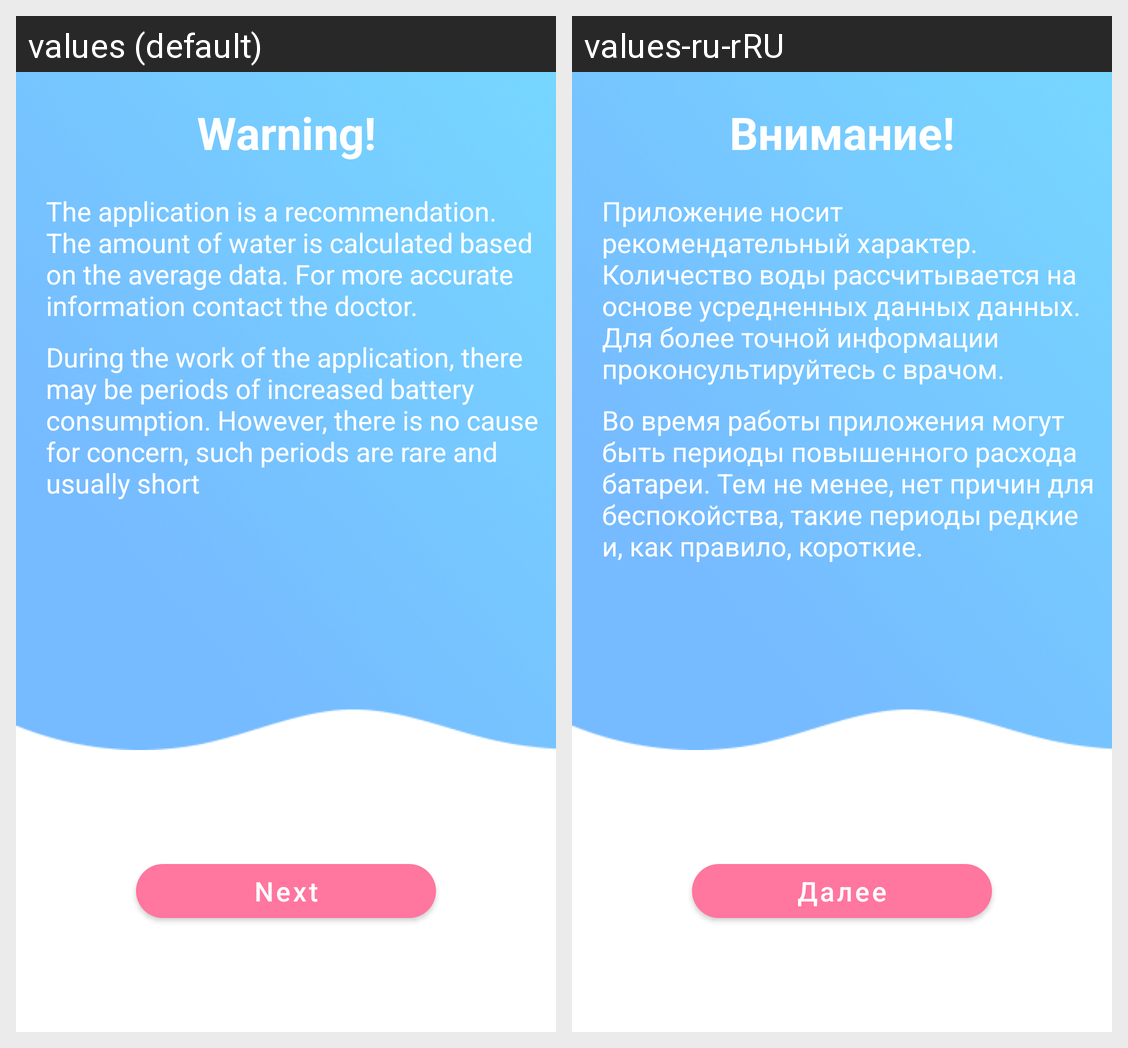

The Android screen above is rendered under two locales of the same app. Produce the string resources it draws, with the default and per-locale values.
Android screen res/layout/fragment_warning.xml rendered under 2 locales, left to right: values (default), values-ru-rRU. Device: Nexus 5 (rendered at 1080×1920; each locale shown at half size, 540×960, under a caption strip naming it); theme AppTheme.
Strings drawn on this screen, with the default value and each locale's value (text and hints the layout hard-codes, and strings that could not be matched under every locale, appear in the picture but are not listed):

warning_tittle
  values: Warning!
  values-ru-rRU: Внимание!

body_warning_one
  values: The application is a recommendation. The amount of water is calculated based on the average data. For more accurate information contact the doctor.
  values-ru-rRU: Приложение носит рекомендательный характер. Количество воды рассчитывается на основе усредненных данных данных. Для более точной информации проконсультируйтесь с врачом.

body_warning_two
  values: During the work of the application, there may be periods of increased battery consumption. However, there is no cause for concern, such periods are rare and usually short
  values-ru-rRU: Во время работы приложения могут быть периоды повышенного расхода батареи. Тем не менее, нет причин для беспокойства, такие периоды редкие и, как правило, короткие.

btn_next
  values: Next
  values-ru-rRU: Далее
